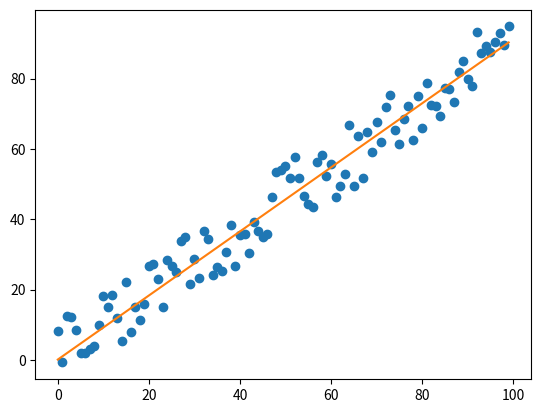
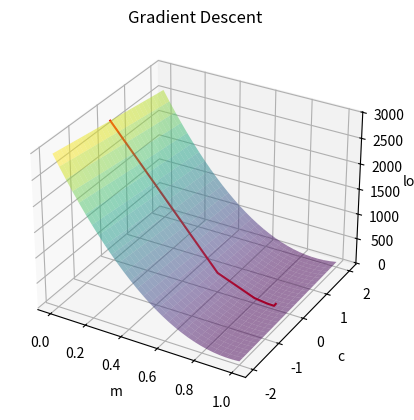

Recreate these plots in Python, in order.
import numpy as np
import matplotlib.pyplot as plt

def generate_random_points(n):
    """
    Generates random points.
    :param n: number of points
    :return: x and y values
    """
    x = np.random.randint(0, 10, n)
    y = np.random.randint(0, 10, n)
    return x, y


def plot_gradient_descent(ys, xs, ms, cs, losses, m_range=(0, 1), c_range=(-2, 2)):
    """
    Plots the gradient descent.
    :param ys: y values
    :param xs: x values
    :param ms: slopes of the regression line
    :param cs: intercepts of the regression line
    :param losses: mean squared errors
    :param m_range: range of m for the plot
    :param c_range: range of c for the plot
    :return: None
    """

    random_length = 30
    r_ms = np.outer(np.linspace(*m_range, random_length), np.ones(random_length))
    r_cs =  np.outer(np.linspace(*c_range, random_length), np.ones(random_length)).T
    r_losses = np.zeros(r_ms.shape)

    for i in range(random_length):
        for j in range(random_length):
            r_m = r_ms[i, j]
            r_c = r_cs[i, j]
            r_losses[i, j] = mean_squared_error(ys, (r_m*xs+r_c))

    plt.figure(2)
    ax = plt.axes(projection='3d')
    ax.title.set_text('Gradient Descent')
    ax.set_xlabel('m')
    ax.set_ylabel('c')
    ax.set_zlabel('loss')
    ax.plot_surface(r_ms, r_cs, r_losses, cmap='viridis', edgecolor='none', alpha=0.5)
    ax.plot3D(ms, cs, losses, color='red')

def plot_regression_line(xs, ys, m, c):
    """
    Plots the regression line.
    :param xs: x values
    :param ys: y values
    :param m: slope of the regression line
    :param c: intercept of the regression line
    :return: None
    """
    plt.figure(1)
    plt.plot(xs, ys, 'o')
    plt.plot(xs, m*xs+c)

def mean_squared_error(ys,y_hats):
    """
    Calculates the mean squared error.
    :param ys: y values
    :param y_hats: y predicted values
    :return: mean squared error
    """

    summation = 0
    for y, y_hat in zip(ys, y_hats):
        summation += (y-y_hat)**2
    return summation/len(ys)


def gradient_descent_with_mse(xs, ys, m=0, c=0, learning_rate=0.0001):
    """
    Performs gradient descent with mean squared error.
    :param xs: x values
    :param ys: y values
    :param m: predicted slope of the regression line
    :param c: predicted intercept of the regression line
    :param learning_rate: learning rate
    :return: updated m, c, and loss
    """
    sum_dm = 0
    sum_dc = 0
    for x, y in zip(xs, ys):
        dm = x*(y-(m*x+c))
        dc = (y-(m*x+c))
        sum_dm += dm
        sum_dc += dc
    dm = -2*sum_dm/len(xs)
    dc = -2*sum_dc/len(xs)

    m = m - learning_rate*dm
    c = c - learning_rate*dc

    loss = mean_squared_error(ys, (m*xs+c))

    return m, c, loss


def perform_gradient_descent(xs, ys, learning_rate=0.0001, iterations=100):
    """
    preforms the gradient descent.
    :param xs: x values
    :param ys: y values
    :param learning_rate: learning rate
    :param iterations: number of iterations
    :return: all predicted values of m, c, and loss
    """
    ms, cs, losses = [], [], []
    m,c = 0,0

    #loss for inital m and c
    ms.append(m)
    cs.append(c)
    losses.append(mean_squared_error(ys, (m*xs+c)))

    for _ in range(iterations):
        m, c, loss = gradient_descent_with_mse(xs, ys, m, c, learning_rate)
        ms.append(m)
        cs.append(c)
        losses.append(loss)

    return ms, cs, losses

def main():
    ##Linear Data
    xs = np.arange(100)
    delta = np.random.uniform(-10, 10, size=(100,))
    ys = 0.9 * xs + 1 + delta

    ##Random Data
    # xs = np.random.randint(0, 10, size=(100,))
    # ys = np.random.randint(0, 10, size=(100,))

    ms, cs, losses = perform_gradient_descent(xs, ys, learning_rate=0.0001, iterations=1000)
    m, c, loss = ms[-1], cs[-1], losses[-1]

    print(f'Final m: {m}, Final c: {c}, Final loss: {losses[-1]}')
    plot_regression_line(xs, ys, m, c)
    plot_gradient_descent(ys, xs, ms, cs, losses, m_range=(0, 1), c_range=(-2, 2))
    plt.show()

if __name__ == "__main__":
    main()